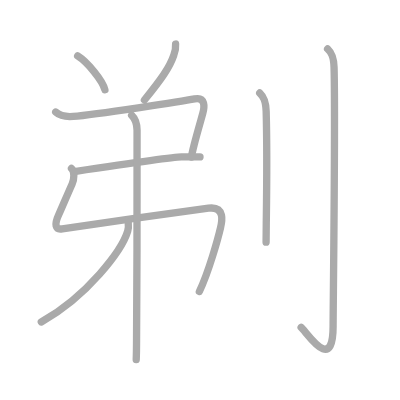
t = 0.00 s
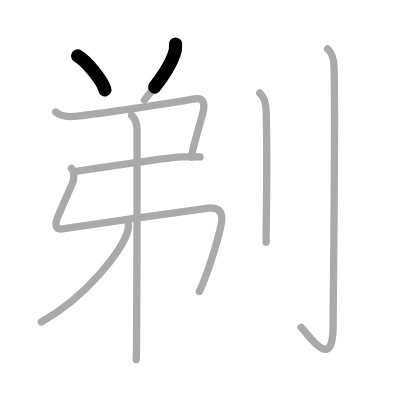
t = 1.75 s
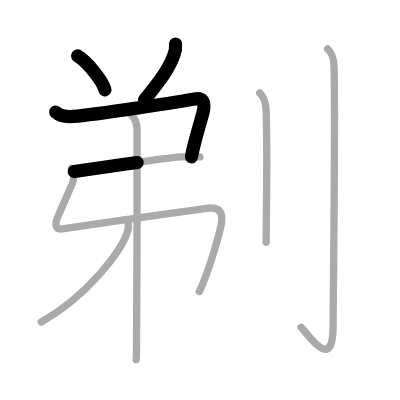
t = 3.50 s
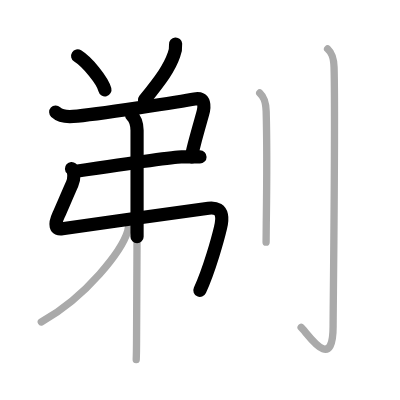
t = 5.50 s
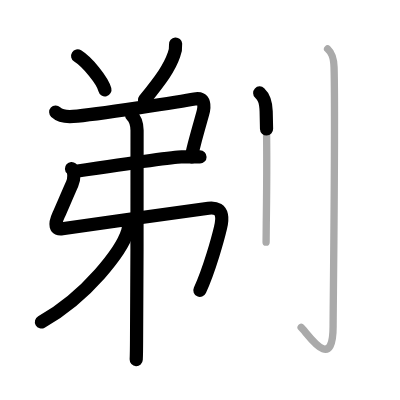
t = 7.25 s
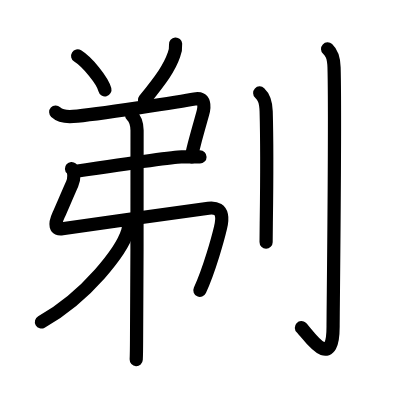
t = 9.00 s

The animated SVG that drew these frames (rendered in a browser with its animation timeline set to each time). Animation: 9 SMIL elements (animate=9); one cycle of 9.00 s.

<?xml version="1.0" standalone="no"?>
<!DOCTYPE svg PUBLIC "-//W3C//DTD SVG 1.1//EN"   "http://www.w3.org/Graphics/SVG/1.1/DTD/svg11.dtd">
<svg width="400px" height="400px"  version="1.1" xmlns="http://www.w3.org/2000/svg">
  <defs>
    <marker id="Triangle" viewBox="0 0 10 10" refX="0" refY="5" markerUnits="strokeWidth" markerWidth="3" style="stroke-opacity:0%;fill:#aaaaaa;" markerHeight="2" orient="auto">
      <path d="M 0 0 L 10 5 L 0 10 z" />
    </marker>
    
    <marker id="Arrow" viewBox="0 0 10 10" refX="5" refY="5" markerUnits="strokeWidth" markerWidth="1.8" style="stroke-opacity:0%;fill:#770000;" markerHeight="2" orient="auto">
      <path d="M 0 4 L 6 4 L 4 1 L 10 5 L 4 9 L 6 6 L 0 6 z" />
        <circle cx="5" cy="5" r="5" />
      </marker>
    
    <marker id="TriangleRed" viewBox="0 0 10 10" refX="0" refY="5" markerUnits="strokeWidth" markerWidth="3" style="stroke-opacity:0%;fill:#CC0000;" markerHeight="2" orient="auto">
      <path d="M 0 0 L 10 5 L 0 10 z" />
    </marker>
    
    <marker id="ArrowRed" viewBox="0 0 10 10" refX="5" refY="5" markerUnits="strokeWidth" markerWidth="1.8" style="stroke-opacity:0%;fill:#CC0000;" markerHeight="2" orient="auto">
      <path d="M 0 4 L 6 4 L 4 1 L 10 5 L 4 9 L 6 6 L 0 6 z" />
        <circle cx="5" cy="5" r="5" />
      </marker>
    
  </defs>
  
  <path style="fill:#ffffff; fill-opacity:100%; fill-rule:evenodd; stroke-width:0;" d="M 0 0 L 400px 0 L 400px 400px L 0 400px L 0 0" />

  <g transform="scale(3.6697247706422 3.6697247706422)">
<path style="fill:none; fill-opacity:0%; fill-rule:evenodd; stroke:#aaaaaa; stroke-opacity:100%; stroke-width: 1.5pt; stroke-linejoin:round; stroke-linecap:round;" d="M21.16 15.25c2.62 1.63 6.78 6.69 7.43 9.22"></path>
<path style="fill:none; fill-opacity:0%; fill-rule:evenodd; stroke:#aaaaaa; stroke-opacity:100%; stroke-width: 1.5pt; stroke-linejoin:round; stroke-linecap:round;" d="M47.85 12c0.08 1.05-0.09 2.06-0.49 3.04C46.2 18.43 44 21.5 39.36 27.25"></path>
<path style="fill:none; fill-opacity:0%; fill-rule:evenodd; stroke:#aaaaaa; stroke-opacity:100%; stroke-width: 1.5pt; stroke-linejoin:round; stroke-linecap:round;" d="M15.18 30.54c1.17 1.07 3.25 1.31 4.75 1.19c6.07-0.48 30.13-4.17 33.11-4.76c2.98-0.59 2.72 2.15 2.19 4.05c-0.55 1.97-1.56 5.47-2.29 8.28c-0.37 1.45-0.67 2.72-0.78 3.51"></path>
<path style="fill:none; fill-opacity:0%; fill-rule:evenodd; stroke:#aaaaaa; stroke-opacity:100%; stroke-width: 1.5pt; stroke-linejoin:round; stroke-linecap:round;" d="M20.25 46.75c5-0.75 27.39-4 29.19-4s3.61 0 5.06 0"></path>
<path style="fill:none; fill-opacity:0%; fill-rule:evenodd; stroke:#aaaaaa; stroke-opacity:100%; stroke-width: 1.5pt; stroke-linejoin:round; stroke-linecap:round;" d="M19.48 45.92c0.89 0.79 0.76 2.95 0.18 4.21c-0.66 1.44-3.27 7.54-3.64 8.34c-1.29 2.78-0.94 4.19 0.95 3.88c1.8-0.29 35.07-5.03 39.84-5.62c4.77-0.6 3.6 3.99 3.26 5.42c-0.65 2.74-3.06 11.6-5.74 17.29c-3.6"></path>
<path style="fill:none; fill-opacity:0%; fill-rule:evenodd; stroke:#aaaaaa; stroke-opacity:100%; stroke-width: 1.5pt; stroke-linejoin:round; stroke-linecap:round;" d="M35.87 31.41c1.22 1.15 1.45 2.48 1.48 4.09c0.14 9.47-0.07 40.65-0.14 57.25c-0.01 2.89-0.04 4.08-0.09 5.25"></path>
<path style="fill:none; fill-opacity:0%; fill-rule:evenodd; stroke:#aaaaaa; stroke-opacity:100%; stroke-width: 1.5pt; stroke-linejoin:round; stroke-linecap:round;" d="M34.94 60.5c0.06 0.62 0.13 1.6-0.14 2.49c-1.6 5.25-10.99 17.71-23.55 24.76"></path>
<path style="fill:none; fill-opacity:0%; fill-rule:evenodd; stroke:#aaaaaa; stroke-opacity:100%; stroke-width: 1.5pt; stroke-linejoin:round; stroke-linecap:round;" d="M70.77 25.33c0.98 0.92 1.67 1.99 1.76 5.02c0.31 11.1 0.13 23.12 0.03 30.4c-0.03 2.27-0.05 4.07-0.05 5.25"></path>
<path style="fill:none; fill-opacity:0%; fill-rule:evenodd; stroke:#aaaaaa; stroke-opacity:100%; stroke-width: 1.5pt; stroke-linejoin:round; stroke-linecap:round;" d="M89.27 13.33c0.98 0.92 1.67 1.99 1.76 5.02c0.4 14.55-0.26 65.66-0.26 70.62c0 13.14-7.21 1.5-8.71 0.25"></path>

<path style="fill:none; fill-opacity:0%; fill-rule:evenodd; stroke:#000000; stroke-opacity:100%; stroke-width: 2.7pt; stroke-linejoin:round; stroke-linecap:round;" d="M21.16 15.25c2.62 1.63 6.78 6.69 7.43 9.22" pathLength="100" stroke-dashoffset="100" stroke-dasharray="100 105"><animate id="dashAnim1" attributeName="stroke-dashoffset" from="100" to="0" dur="1s" calcMode="linear" fill="freeze"/></path>
<path style="fill:none; fill-opacity:0%; fill-rule:evenodd; stroke:#000000; stroke-opacity:100%; stroke-width: 2.7pt; stroke-linejoin:round; stroke-linecap:round;" d="M47.85 12c0.08 1.05-0.09 2.06-0.49 3.04C46.2 18.43 44 21.5 39.36 27.25" pathLength="100" stroke-dashoffset="100" stroke-dasharray="100 105"><animate id="dashAnim2" attributeName="stroke-dashoffset" from="100" to="0" dur="1s" calcMode="linear" begin="dashAnim1.end" fill="freeze"/></path>
<path style="fill:none; fill-opacity:0%; fill-rule:evenodd; stroke:#000000; stroke-opacity:100%; stroke-width: 2.7pt; stroke-linejoin:round; stroke-linecap:round;" d="M15.18 30.54c1.17 1.07 3.25 1.31 4.75 1.19c6.07-0.48 30.13-4.17 33.11-4.76c2.98-0.59 2.72 2.15 2.19 4.05c-0.55 1.97-1.56 5.47-2.29 8.28c-0.37 1.45-0.67 2.72-0.78 3.51" pathLength="100" stroke-dashoffset="100" stroke-dasharray="100 105"><animate id="dashAnim3" attributeName="stroke-dashoffset" from="100" to="0" dur="1s" calcMode="linear" begin="dashAnim2.end" fill="freeze"/></path>
<path style="fill:none; fill-opacity:0%; fill-rule:evenodd; stroke:#000000; stroke-opacity:100%; stroke-width: 2.7pt; stroke-linejoin:round; stroke-linecap:round;" d="M20.25 46.75c5-0.75 27.39-4 29.19-4s3.61 0 5.06 0" pathLength="100" stroke-dashoffset="100" stroke-dasharray="100 105"><animate id="dashAnim4" attributeName="stroke-dashoffset" from="100" to="0" dur="1s" calcMode="linear" begin="dashAnim3.end" fill="freeze"/></path>
<path style="fill:none; fill-opacity:0%; fill-rule:evenodd; stroke:#000000; stroke-opacity:100%; stroke-width: 2.7pt; stroke-linejoin:round; stroke-linecap:round;" d="M19.48 45.92c0.89 0.79 0.76 2.95 0.18 4.21c-0.66 1.44-3.27 7.54-3.64 8.34c-1.29 2.78-0.94 4.19 0.95 3.88c1.8-0.29 35.07-5.03 39.84-5.62c4.77-0.6 3.6 3.99 3.26 5.42c-0.65 2.74-3.06 11.6-5.74 17.29c-3.6" pathLength="100" stroke-dashoffset="100" stroke-dasharray="100 105"><animate id="dashAnim5" attributeName="stroke-dashoffset" from="100" to="0" dur="1s" calcMode="linear" begin="dashAnim4.end" fill="freeze"/></path>
<path style="fill:none; fill-opacity:0%; fill-rule:evenodd; stroke:#000000; stroke-opacity:100%; stroke-width: 2.7pt; stroke-linejoin:round; stroke-linecap:round;" d="M35.87 31.41c1.22 1.15 1.45 2.48 1.48 4.09c0.14 9.47-0.07 40.65-0.14 57.25c-0.01 2.89-0.04 4.08-0.09 5.25" pathLength="100" stroke-dashoffset="100" stroke-dasharray="100 105"><animate id="dashAnim6" attributeName="stroke-dashoffset" from="100" to="0" dur="1s" calcMode="linear" begin="dashAnim5.end" fill="freeze"/></path>
<path style="fill:none; fill-opacity:0%; fill-rule:evenodd; stroke:#000000; stroke-opacity:100%; stroke-width: 2.7pt; stroke-linejoin:round; stroke-linecap:round;" d="M34.94 60.5c0.06 0.62 0.13 1.6-0.14 2.49c-1.6 5.25-10.99 17.71-23.55 24.76" pathLength="100" stroke-dashoffset="100" stroke-dasharray="100 105"><animate id="dashAnim7" attributeName="stroke-dashoffset" from="100" to="0" dur="1s" calcMode="linear" begin="dashAnim6.end" fill="freeze"/></path>
<path style="fill:none; fill-opacity:0%; fill-rule:evenodd; stroke:#000000; stroke-opacity:100%; stroke-width: 2.7pt; stroke-linejoin:round; stroke-linecap:round;" d="M70.77 25.33c0.98 0.92 1.67 1.99 1.76 5.02c0.31 11.1 0.13 23.12 0.03 30.4c-0.03 2.27-0.05 4.07-0.05 5.25" pathLength="100" stroke-dashoffset="100" stroke-dasharray="100 105"><animate id="dashAnim8" attributeName="stroke-dashoffset" from="100" to="0" dur="1s" calcMode="linear" begin="dashAnim7.end" fill="freeze"/></path>
<path style="fill:none; fill-opacity:0%; fill-rule:evenodd; stroke:#000000; stroke-opacity:100%; stroke-width: 2.7pt; stroke-linejoin:round; stroke-linecap:round;" d="M89.27 13.33c0.98 0.92 1.67 1.99 1.76 5.02c0.4 14.55-0.26 65.66-0.26 70.62c0 13.14-7.21 1.5-8.71 0.25" pathLength="100" stroke-dashoffset="100" stroke-dasharray="100 105"><animate id="dashAnim9" attributeName="stroke-dashoffset" from="100" to="0" dur="1s" calcMode="linear" begin="dashAnim8.end" fill="freeze"/></path>

</g>

</svg>  
          
